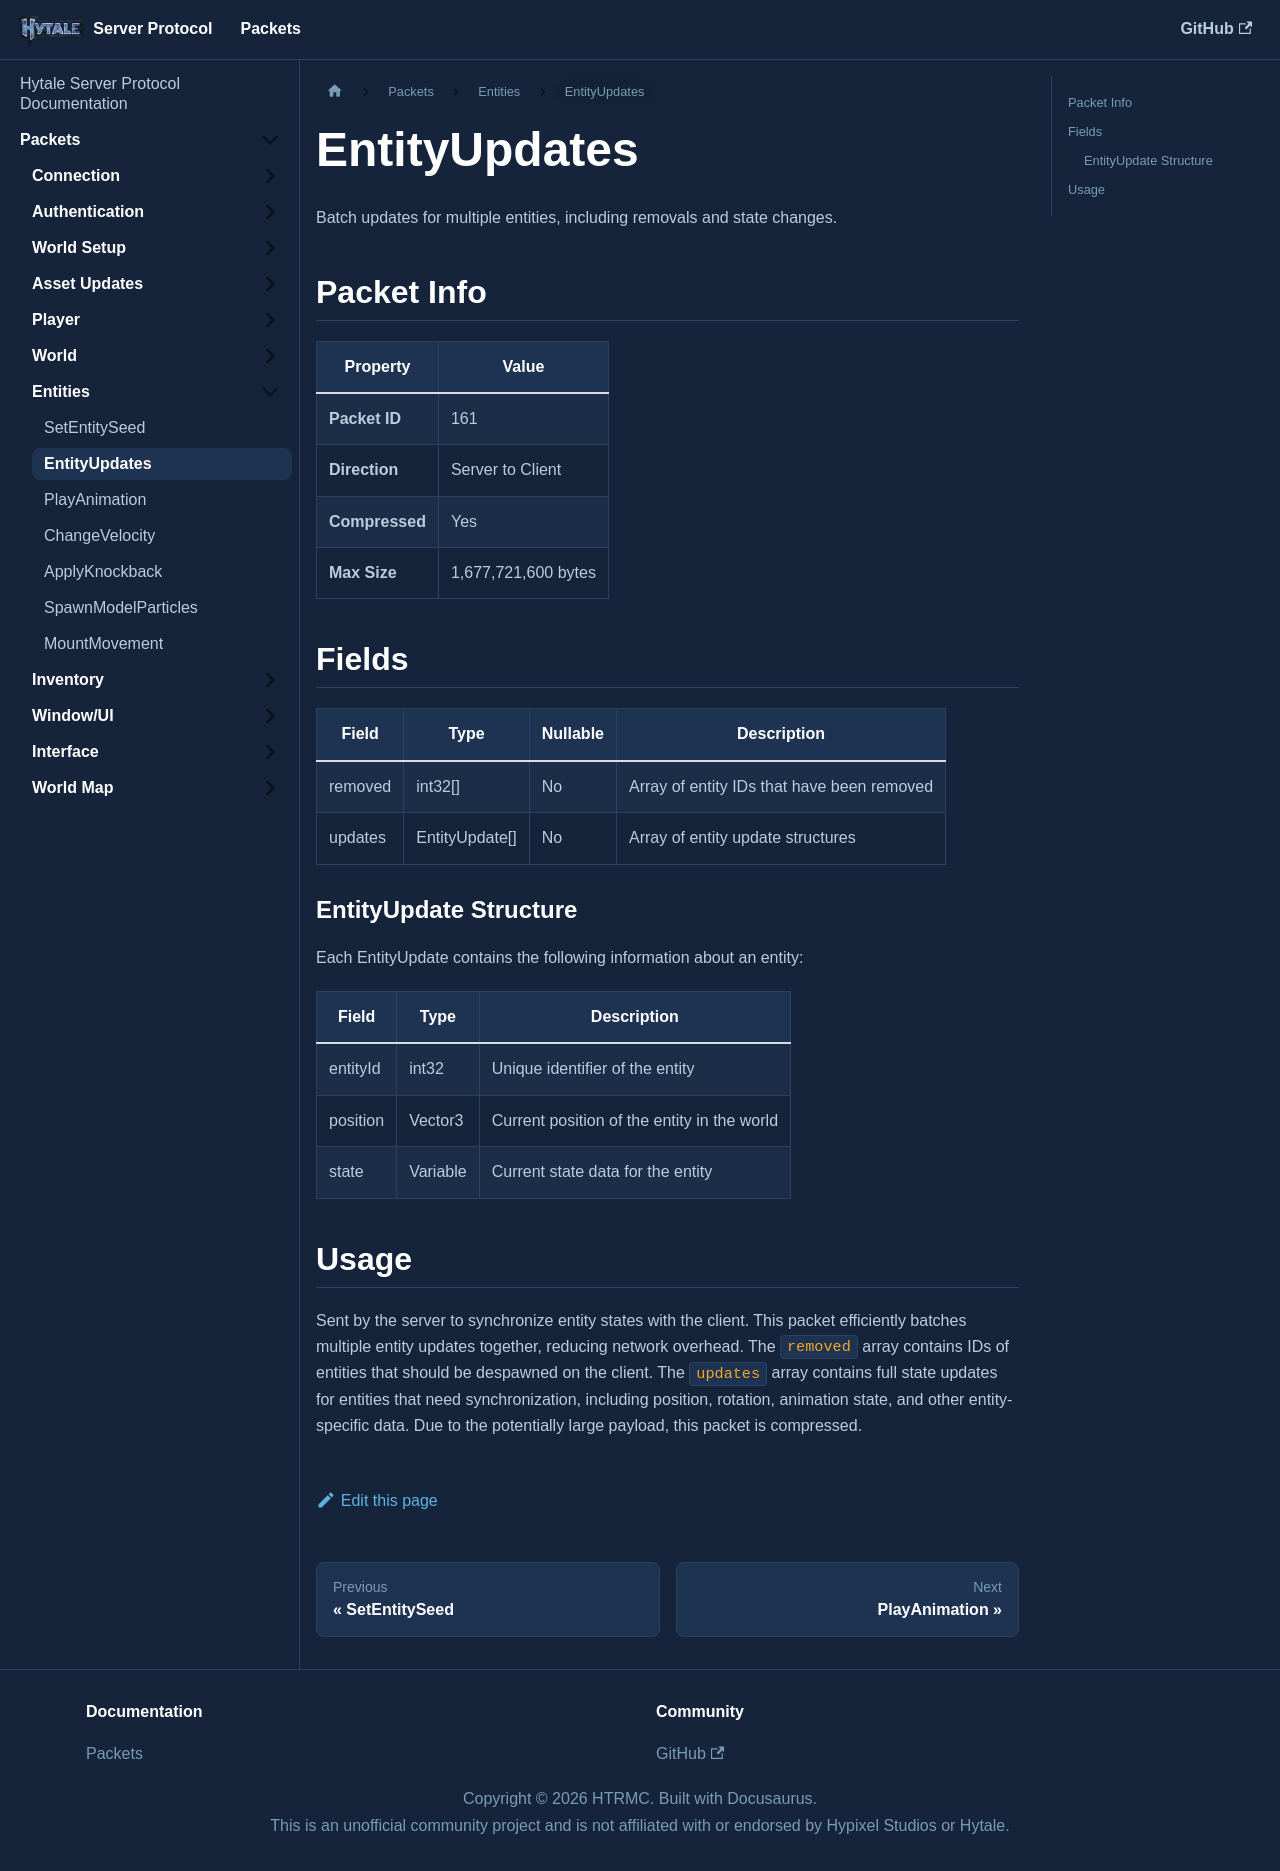

repository: HTRMC/HytaleServerDocs · page: docs/packets/entities/entityupdates/index.html · generator: docusaurus

---
sidebar_position: 2
---

# EntityUpdates

Batch updates for multiple entities, including removals and state changes.

## Packet Info

| Property | Value |
|----------|-------|
| **Packet ID** | 161 |
| **Direction** | Server to Client |
| **Compressed** | Yes |
| **Max Size** | 1,677,721,600 bytes |

## Fields

| Field | Type | Nullable | Description |
|-------|------|----------|-------------|
| removed | int32[] | No | Array of entity IDs that have been removed |
| updates | EntityUpdate[] | No | Array of entity update structures |

### EntityUpdate Structure

Each EntityUpdate contains the following information about an entity:

| Field | Type | Description |
|-------|------|-------------|
| entityId | int32 | Unique identifier of the entity |
| position | Vector3 | Current position of the entity in the world |
| state | Variable | Current state data for the entity |

## Usage

Sent by the server to synchronize entity states with the client. This packet efficiently batches multiple entity updates together, reducing network overhead. The `removed` array contains IDs of entities that should be despawned on the client. The `updates` array contains full state updates for entities that need synchronization, including position, rotation, animation state, and other entity-specific data. Due to the potentially large payload, this packet is compressed.
